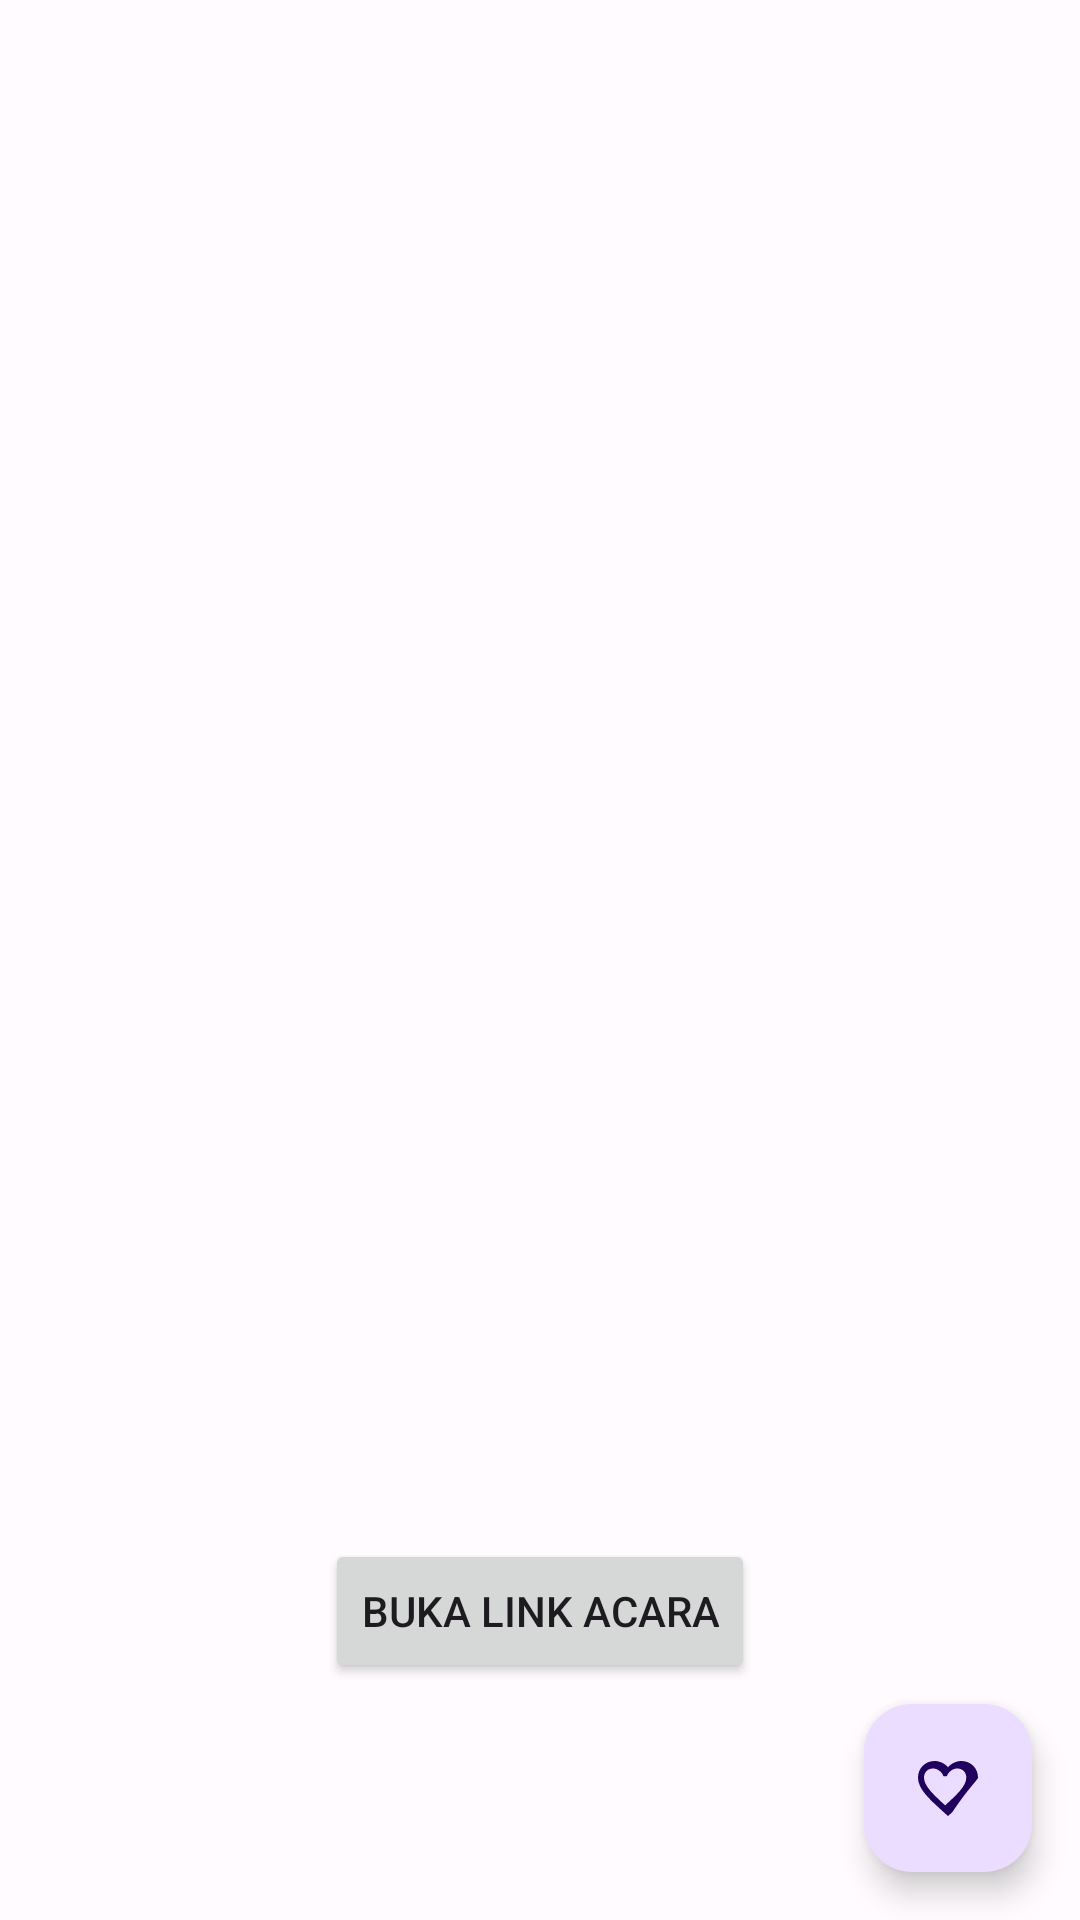

Layout XML and referenced resources for this Android screen:
<!-- AndroidManifest.xml: application theme Theme.SubmissionAwal -->
<!-- res/layout/activity_detail.xml -->
<?xml version="1.0" encoding="utf-8"?>
<androidx.coordinatorlayout.widget.CoordinatorLayout xmlns:android="http://schemas.android.com/apk/res/android"
    xmlns:app="http://schemas.android.com/apk/res-auto"
    xmlns:tools="http://schemas.android.com/tools"
    android:layout_width="match_parent"
    android:layout_height="match_parent"
    tools:context=".ui.detail.DetailActivity">

    <LinearLayout
        android:layout_width="match_parent"
        android:layout_height="match_parent"
        android:orientation="vertical">

        <com.google.android.material.appbar.MaterialToolbar
            android:id="@+id/toolbar"
            android:layout_width="match_parent"
            android:layout_height="?attr/actionBarSize"
            android:background="?attr/colorSurface"
            app:titleTextColor="?attr/colorOnSurface" />

        <ScrollView
            android:layout_width="match_parent"
            android:layout_height="match_parent">

            <androidx.constraintlayout.widget.ConstraintLayout
                android:layout_width="match_parent"
                android:layout_height="wrap_content"
                android:padding="16dp">

                <ImageView
                    android:id="@+id/ivEventImage"
                    android:layout_width="0dp"
                    android:layout_height="250dp"
                    android:contentDescription="@string/todo"
                    android:scaleType="centerCrop"
                    app:layout_constraintEnd_toEndOf="parent"
                    app:layout_constraintStart_toStartOf="parent"
                    app:layout_constraintTop_toTopOf="parent"
                    tools:src="@tools:sample/backgrounds/scenic" />

                <TextView
                    android:id="@+id/tvEventName"
                    android:layout_width="0dp"
                    android:layout_height="wrap_content"
                    android:layout_marginTop="16dp"
                    android:textAppearance="@style/TextAppearance.MaterialComponents.Headline5"
                    app:layout_constraintEnd_toEndOf="parent"
                    app:layout_constraintStart_toStartOf="parent"
                    app:layout_constraintTop_toBottomOf="@id/ivEventImage"
                    tools:text="Event Name" />

                <TextView
                    android:id="@+id/tvOwnerName"
                    android:layout_width="0dp"
                    android:layout_height="wrap_content"
                    android:layout_marginTop="8dp"
                    android:textAppearance="@style/TextAppearance.MaterialComponents.Subtitle1"
                    app:layout_constraintEnd_toEndOf="parent"
                    app:layout_constraintStart_toStartOf="parent"
                    app:layout_constraintTop_toBottomOf="@id/tvEventName"
                    tools:text="Penyelenggara: Dicoding" />

                <TextView
                    android:id="@+id/tvBeginTime"
                    android:layout_width="0dp"
                    android:layout_height="wrap_content"
                    android:layout_marginTop="8dp"
                    app:layout_constraintEnd_toEndOf="parent"
                    app:layout_constraintStart_toStartOf="parent"
                    app:layout_constraintTop_toBottomOf="@id/tvOwnerName"
                    tools:text="Waktu: 2024-03-11 10:00:00" />

                <TextView
                    android:id="@+id/tvQuota"
                    android:layout_width="0dp"
                    android:layout_height="wrap_content"
                    android:layout_marginTop="8dp"
                    app:layout_constraintEnd_toEndOf="parent"
                    app:layout_constraintStart_toStartOf="parent"
                    app:layout_constraintTop_toBottomOf="@id/tvBeginTime"
                    tools:text="Sisa Kuota: 500" />

                <TextView
                    android:id="@+id/tvDescription"
                    android:layout_width="0dp"
                    android:layout_height="wrap_content"
                    android:layout_marginTop="16dp"
                    app:layout_constraintEnd_toEndOf="parent"
                    app:layout_constraintStart_toStartOf="parent"
                    app:layout_constraintTop_toBottomOf="@id/tvQuota"
                    tools:text="Description goes here..." />

                <Button
                    android:id="@+id/btnOpenLink"
                    android:layout_width="wrap_content"
                    android:layout_height="wrap_content"
                    android:layout_marginTop="16dp"
                    android:text="@string/buka_link_acara"
                    app:layout_constraintBottom_toBottomOf="parent"
                    app:layout_constraintEnd_toEndOf="parent"
                    app:layout_constraintStart_toStartOf="parent"
                    app:layout_constraintTop_toBottomOf="@id/tvDescription" />


            </androidx.constraintlayout.widget.ConstraintLayout>
        </ScrollView>
    </LinearLayout>

    <com.google.android.material.floatingactionbutton.FloatingActionButton
        android:id="@+id/fabFavorite"
        android:layout_width="wrap_content"
        android:layout_height="wrap_content"
        android:layout_gravity="bottom|end"
        android:layout_margin="16dp"
        app:srcCompat="@drawable/ic_favorite_border" />

    <ProgressBar
        android:id="@+id/progressBar"
        style="?android:attr/progressBarStyle"
        android:layout_width="wrap_content"
        android:layout_height="wrap_content"
        android:layout_gravity="center"
        android:visibility="gone"
        tools:visibility="visible" />

</androidx.coordinatorlayout.widget.CoordinatorLayout>
<!-- resources referenced by this layout -->
<resources>
  <!-- drawable ic_favorite_border (drawable) -->
  <vector xmlns:android="http://schemas.android.com/apk/res/android"
      android:width="24dp"
      android:height="24dp"
      android:viewportWidth="24"
      android:viewportHeight="24"
      android:tint="?attr/colorControlNormal">
    <path
        android:fillColor="@android:color/white"
        android:pathData="M16.5,3c-1.74,0 -3.41,0.81 -4.5,2.09C10.91,3.81 9.24,3 7.5,3 4.42,3 2,5.42 2,8.5c0,3.78 3.4,6.86 8.55,11.54L12,21.35l1.45,-1.32C18.6,12.28 22,9.22 22,8.5c0,-3.08 -2.42,-5.5 -5.5,-5.5zM12.1,18.55l-0.1,0.1 -0.1,-0.1C7.14,14.24 4,11.39 4,8.5c0,-1.74 1.26,-3 3,-3 1.52,0 2.97,1.09 3.5,2.58h1.1c0.53,-1.49 1.98,-2.58 3.5,-2.58 1.74,0 3,1.26 3,3 0,2.89 -3.14,5.74 -7.9,10.05z"/>
  </vector>
  <string name="buka_link_acara">Buka Link Acara</string>
  <string name="todo">TODO</string>
  <style name="Theme.SubmissionAwal" parent="Base.Theme.SubmissionAwal" />
  <style name="Base.Theme.SubmissionAwal" parent="Theme.Material3.DayNight.NoActionBar">
          
          <item name="colorPrimary">@color/colorPrimary</item>
          <item name="colorOnPrimary">@color/colorOnPrimary</item>
          <item name="colorSurface">@color/colorSurface</item>
          <item name="colorOnSurface">@color/colorOnSurface</item>
          <item name="colorSurfaceVariant">@color/colorSurfaceVariant</item>
          <item name="android:windowBackground">@color/colorSurface</item>
      </style>
  <color name="colorPrimary">#6750A4</color>
  <color name="colorOnPrimary">#FFFFFF</color>
  <color name="colorSurface">#FFFBFE</color>
  <color name="colorOnSurface">#1C1B1F</color>
  <color name="colorSurfaceVariant">#E7E0EC</color>
</resources>
